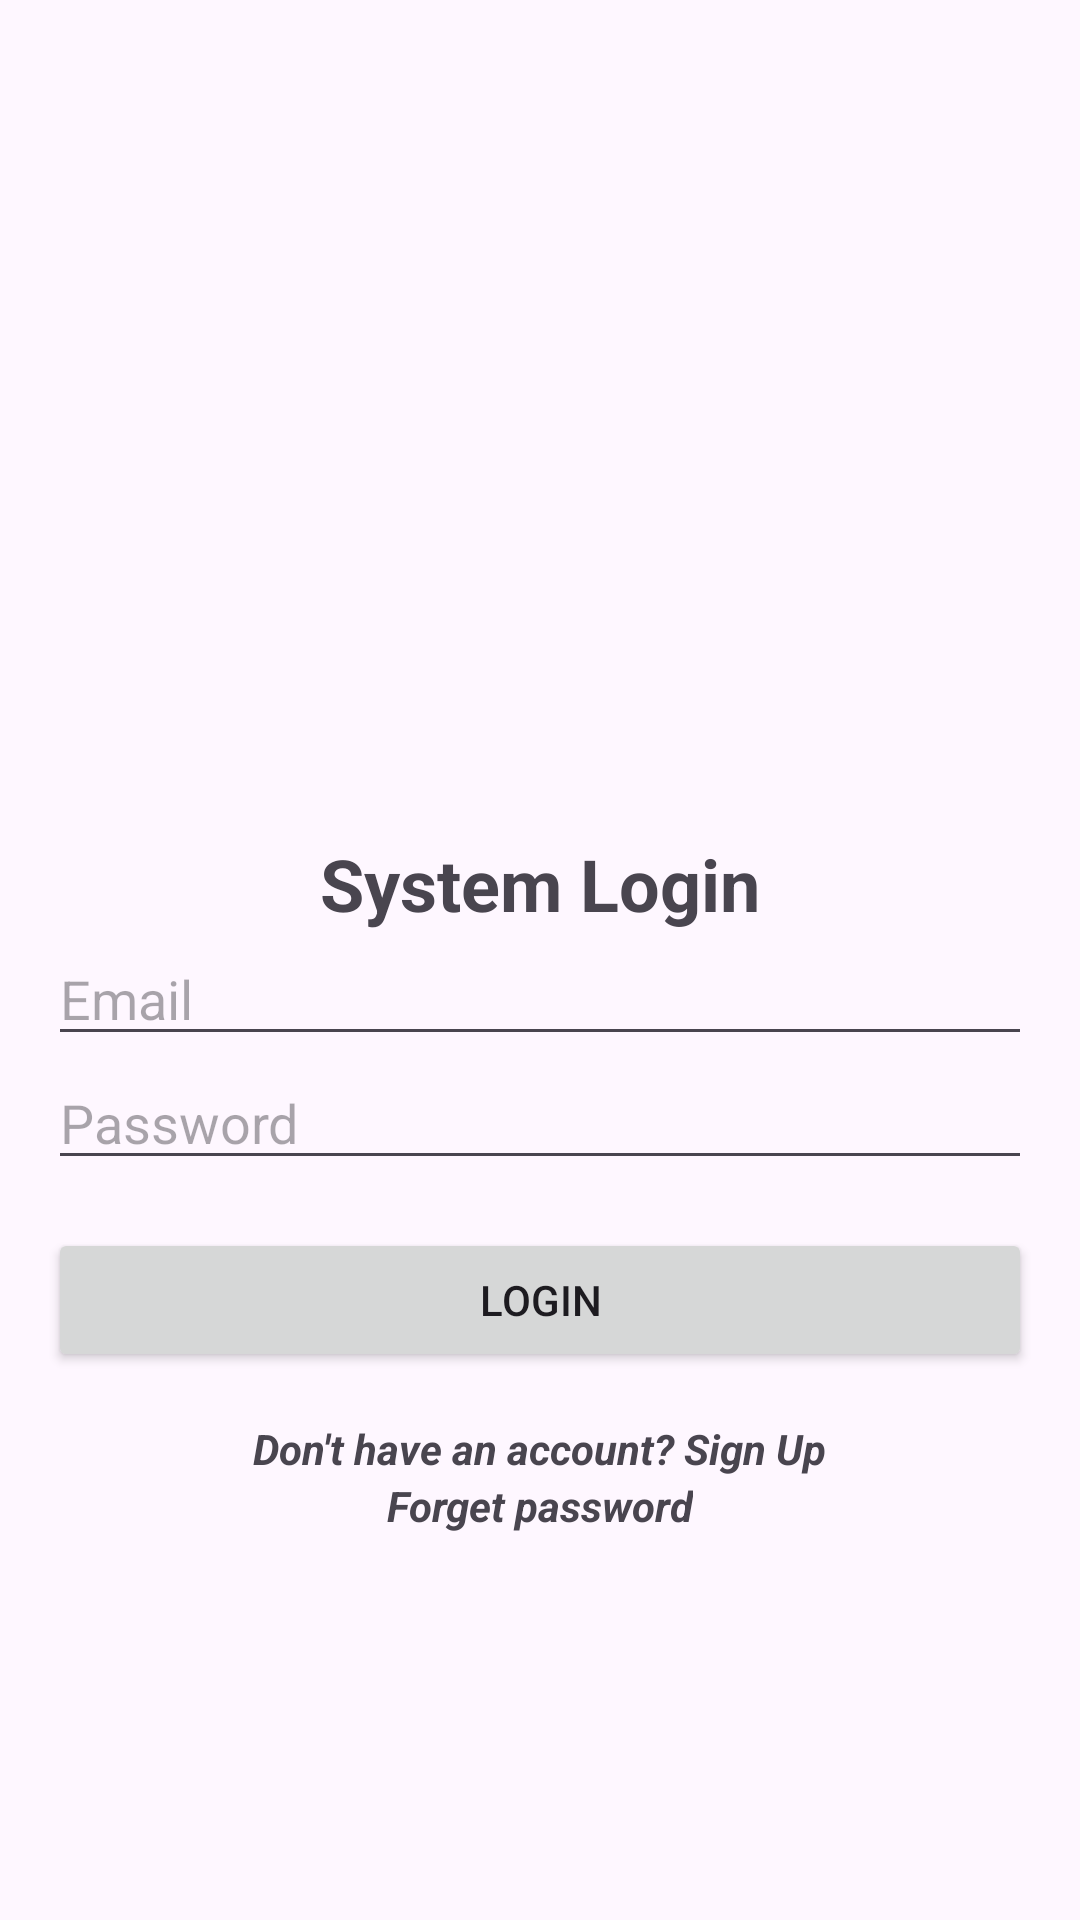

Layout XML and referenced resources for this Android screen:
<!-- AndroidManifest.xml: activity theme Theme.CampusExpenseManagerApp -->
<!-- res/layout/activity_sign_in.xml -->
<?xml version="1.0" encoding="utf-8"?>
<LinearLayout xmlns:android="http://schemas.android.com/apk/res/android"
    android:layout_width="match_parent"
    android:layout_height="match_parent"
    android:orientation="vertical"
    android:padding="16dp"
    android:gravity="center">

    <ImageView
        android:layout_width="150dp"
        android:layout_height="150dp"
        android:contentDescription="Logo"
        android:src="@drawable/logo_btec"/>

    <TextView
        android:layout_width="wrap_content"
        android:layout_height="wrap_content"
        android:text="@string/system_login"
        android:textSize="24sp"
        android:textStyle="bold"/>

    <EditText
        android:id="@+id/emailEditText"
        android:layout_width="match_parent"
        android:layout_height="wrap_content"
        android:hint="Email"
        android:inputType="textEmailAddress"/>

    <EditText
        android:id="@+id/passwordEditText"
        android:layout_width="match_parent"
        android:layout_height="wrap_content"
        android:hint="Password"
        android:inputType="textPassword"/>

    <Button
        android:id="@+id/signInButton"
        android:layout_width="match_parent"
        android:layout_height="wrap_content"
        android:text="Login"
        android:layout_marginTop="16dp"/>

    <TextView
        android:id="@+id/tvSignUpAccount"
        android:layout_width="wrap_content"
        android:layout_height="wrap_content"
        android:text="Don't have an account? Sign Up"
        android:layout_gravity="center"
        android:layout_marginTop="16dp"
        android:textStyle="bold|italic" />
    <TextView
        android:layout_width="wrap_content"
        android:layout_height="wrap_content"
        android:text="Forget password"
        android:textStyle="bold|italic"
        android:id="@+id/tvForgetpassword"/>
</LinearLayout>
<!-- resources referenced by this layout -->
<resources>
  <string name="system_login">System Login</string>
  <style name="Theme.CampusExpenseManagerApp" parent="Base.Theme.CampusExpenseManagerApp" />
  <style name="Base.Theme.CampusExpenseManagerApp" parent="Theme.Material3.DayNight.NoActionBar">
          
          
      </style>
</resources>
